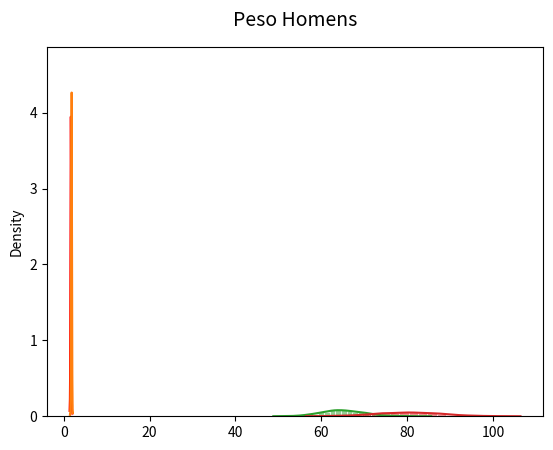

Write the Python code that produced this figure.
import numpy as np

VECTOR_LENGTH = 1000 # vectors length


def plot_histogram(data_source, title):
    """
        Plot a histogram with curve of the the given data
        Required libs: Seaborn and matplotlib.pyplot
    """
    import seaborn as sns
    import matplotlib.pyplot as plt

    #Plot seaborn histogram overlaid with KDE
    ax = sns.histplot(data=data_source, kde=True, edgecolor='white', linewidth=0.5, stat='density',
                      line_kws=dict(color='red'))
    
    ax.get_lines()[0].set_color('red') # edit line color due to bug in sns v 0.11.0
    ax.set_title(title, fontsize=14, pad=15)
    plt.show()


"""
    Height: Mens and Womans
"""
# Variables
h_central_value_fem = 1.65 
h_scale_fem = 0.1
h_central_value_masc = 1.8
h_scale_masc = 0.1

# Generating Normal Distribution vectors
height_fem = np.random.normal(h_central_value_fem, h_scale_fem, VECTOR_LENGTH)
height_masc = np.random.normal(h_central_value_masc, h_scale_masc, VECTOR_LENGTH)

plot_histogram(height_fem, "Altura de Mulheres")
plot_histogram(height_masc, "Altura de Homens")


"""
    Weight: Mens and Womans
"""
w_central_value_fem = 65
w_scale_fem = 5
w_central_value_masc = 80
w_scale_masc = 8

# Generating Normal Distribution vectors
weight_fem = np.random.normal(w_central_value_fem, w_scale_fem, VECTOR_LENGTH)
weight_masc = np.random.normal(w_central_value_masc, w_scale_masc, VECTOR_LENGTH)

plot_histogram(weight_fem, "Peso Mulheres")
plot_histogram(weight_masc, "Peso Homens")